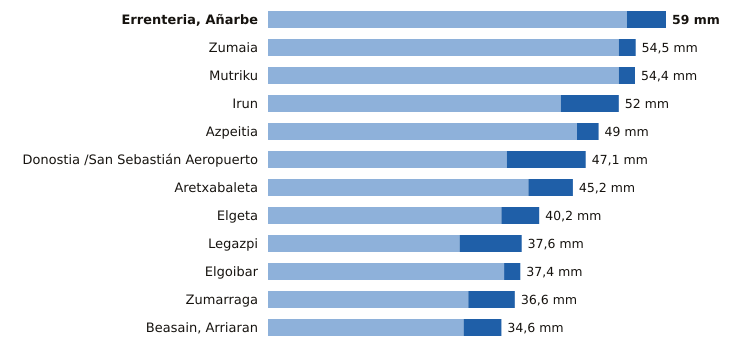

The table this chart was drawn from, first rows:
estacion, provincia, indicativo, mm_6_dias_anteriores, mm_hoy, mm_7_dias, horas_de_hoy
Errenteria, Añarbe, Gipuzkoa, 1021X, 53.2, 5.8, 59.0, 21
Zumaia, Gipuzkoa, 1041A, 52.0, 2.5, 54.5, 21
Mutriku, Gipuzkoa, 1052A, 52.0, 2.4, 54.4, 21
Irun, Gipuzkoa, 1012P, 43.4, 8.6, 52.0, 21
Azpeitia, Gipuzkoa, 1038X, 45.8, 3.2, 49.0, 21
Donostia /San Sebastián Aeropuerto, Gipuzkoa, 1014A, 35.4, 11.7, 47.1, 21
Aretxabaleta, Gipuzkoa, 1048X, 38.6, 6.6, 45.2, 21
Elgeta, Gipuzkoa, 1049N, 34.6, 5.6, 40.2, 21
Legazpi, Gipuzkoa, 1037X, 28.4, 9.2, 37.6, 21
Elgoibar, Gipuzkoa, 1050J, 35.0, 2.4, 37.4, 21
Zumarraga, Gipuzkoa, 1037Y, 29.7, 6.9, 36.6, 21
Beasain, Arriaran, Gipuzkoa, 1025X, 29.0, 5.6, 34.6, 21
